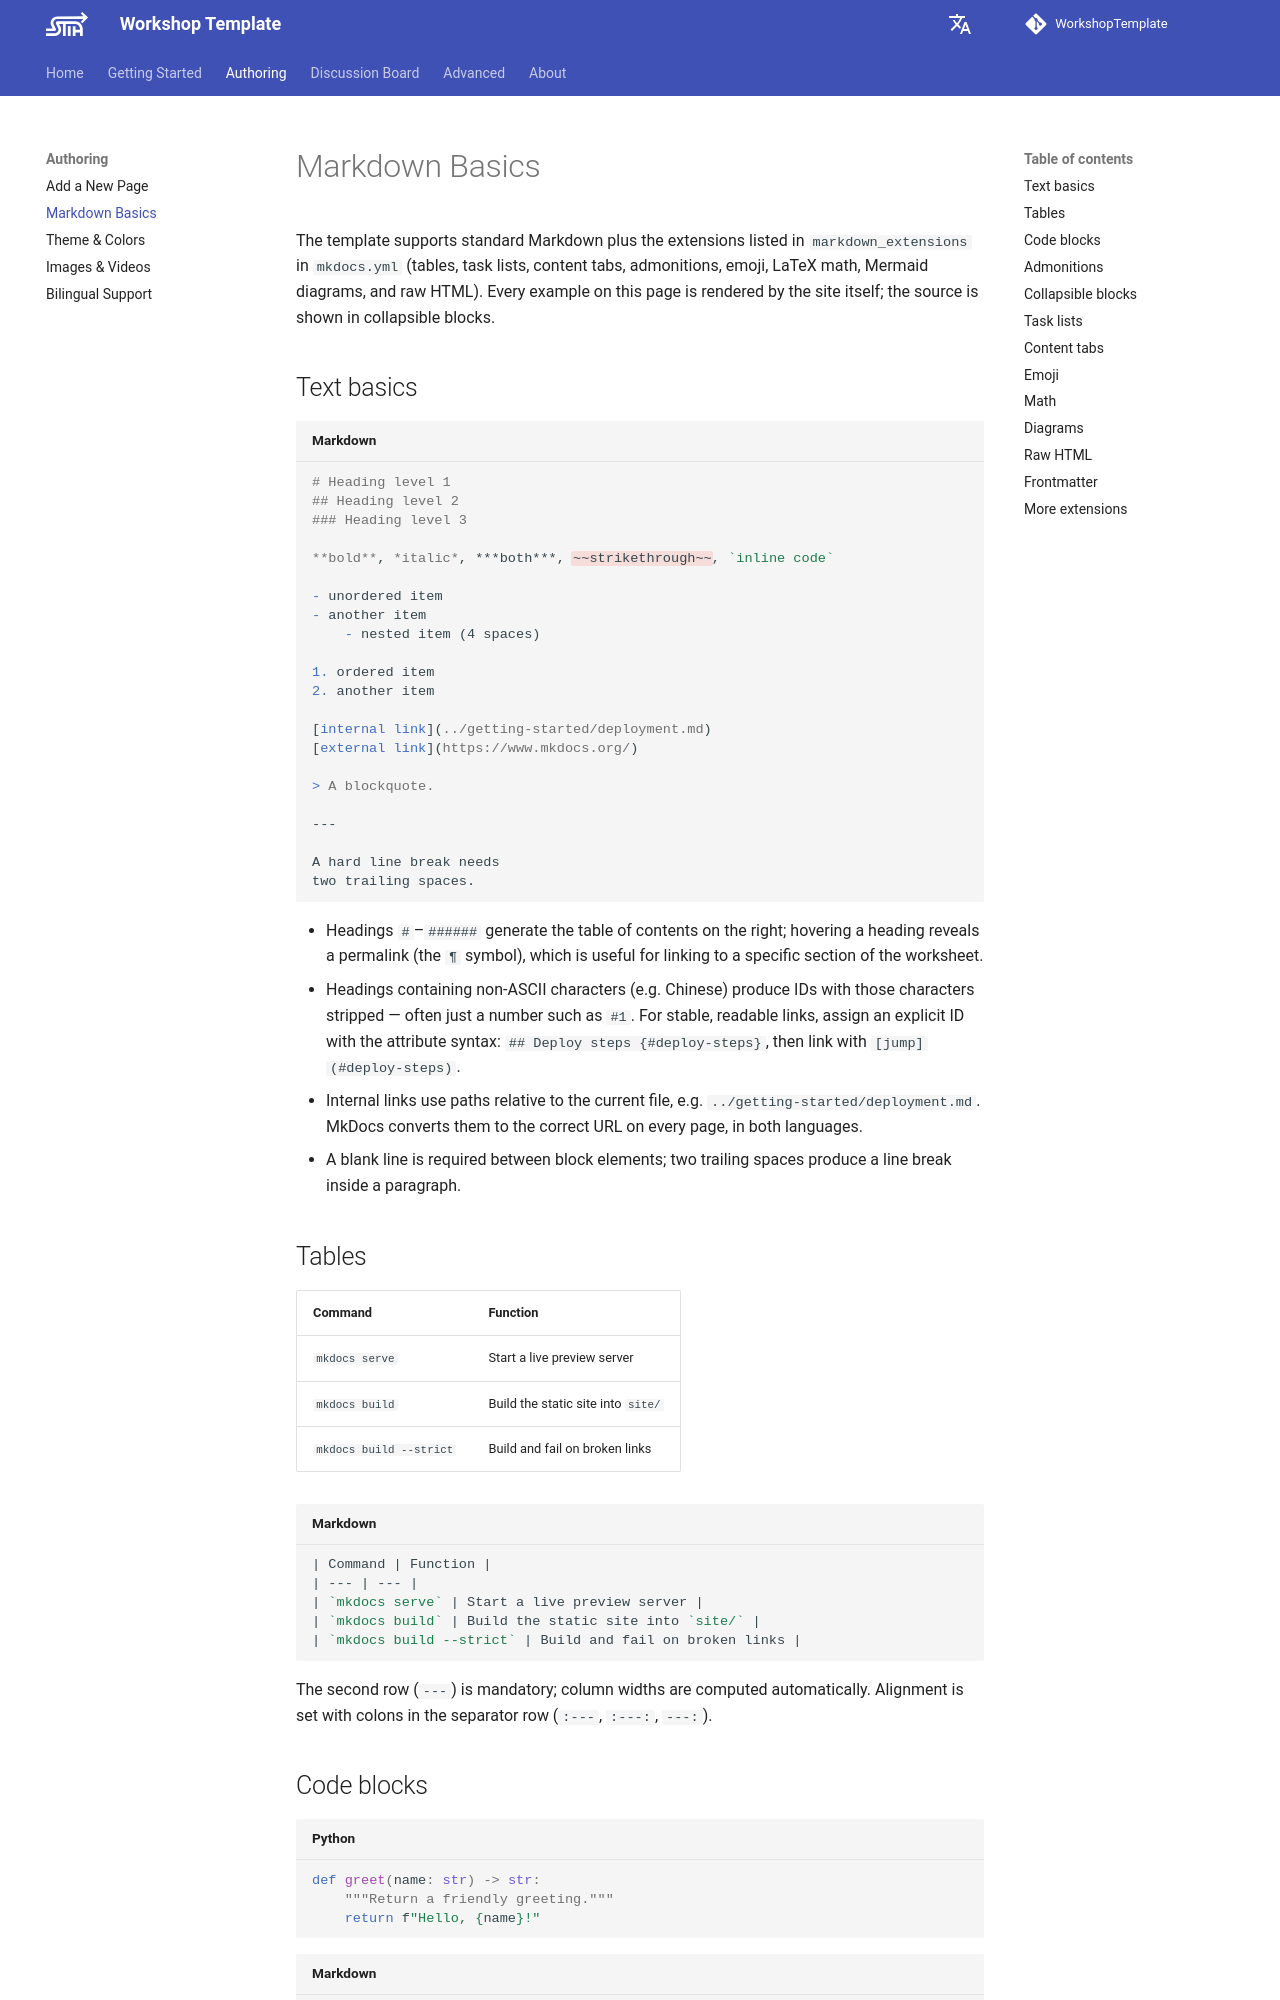

repository: Trilobit-coder/WkspTemplateTest · page: authoring/markdown/index.html · generator: mkdocs

---
title: Markdown Basics
description: The Markdown dialect supported by this template, with rendered examples.
---

# Markdown Basics

The template supports standard Markdown plus the extensions listed in `markdown_extensions` in `mkdocs.yml` (tables, task lists, content tabs, admonitions, emoji, LaTeX math, Mermaid diagrams, and raw HTML). Every example on this page is rendered by the site itself; the source is shown in collapsible blocks.

## Text basics

```markdown
# Heading level 1
## Heading level 2
### Heading level 3

**bold**, *italic*, ***both***, ~~strikethrough~~, `inline code`

- unordered item
- another item
    - nested item (4 spaces)

1. ordered item
2. another item

[internal link](../getting-started/deployment.md)
[external link](https://www.mkdocs.org/)

> A blockquote.

---

A hard line break needs  
two trailing spaces.
```

- Headings `#`–`######` generate the table of contents on the right; hovering a heading reveals a permalink (the `¶` symbol), which is useful for linking to a specific section of the worksheet.
- Headings containing non-ASCII characters (e.g. Chinese) produce IDs with those characters stripped — often just a number such as `#1`. For stable, readable links, assign an explicit ID with the attribute syntax: `## Deploy steps {#deploy-steps}`, then link with `[jump](#deploy-steps)`.
- Internal links use paths relative to the current file, e.g. `../getting-started/deployment.md`. MkDocs converts them to the correct URL on every page, in both languages.
- A blank line is required between block elements; two trailing spaces produce a line break inside a paragraph.

## Tables

| Command | Function |
| --- | --- |
| `mkdocs serve` | Start a live preview server |
| `mkdocs build` | Build the static site into `site/` |
| `mkdocs build --strict` | Build and fail on broken links |

```markdown
| Command | Function |
| --- | --- |
| `mkdocs serve` | Start a live preview server |
| `mkdocs build` | Build the static site into `site/` |
| `mkdocs build --strict` | Build and fail on broken links |
```

The second row (`---`) is mandatory; column widths are computed automatically. Alignment is set with colons in the separator row (`:---`, `:---:`, `---:`).
